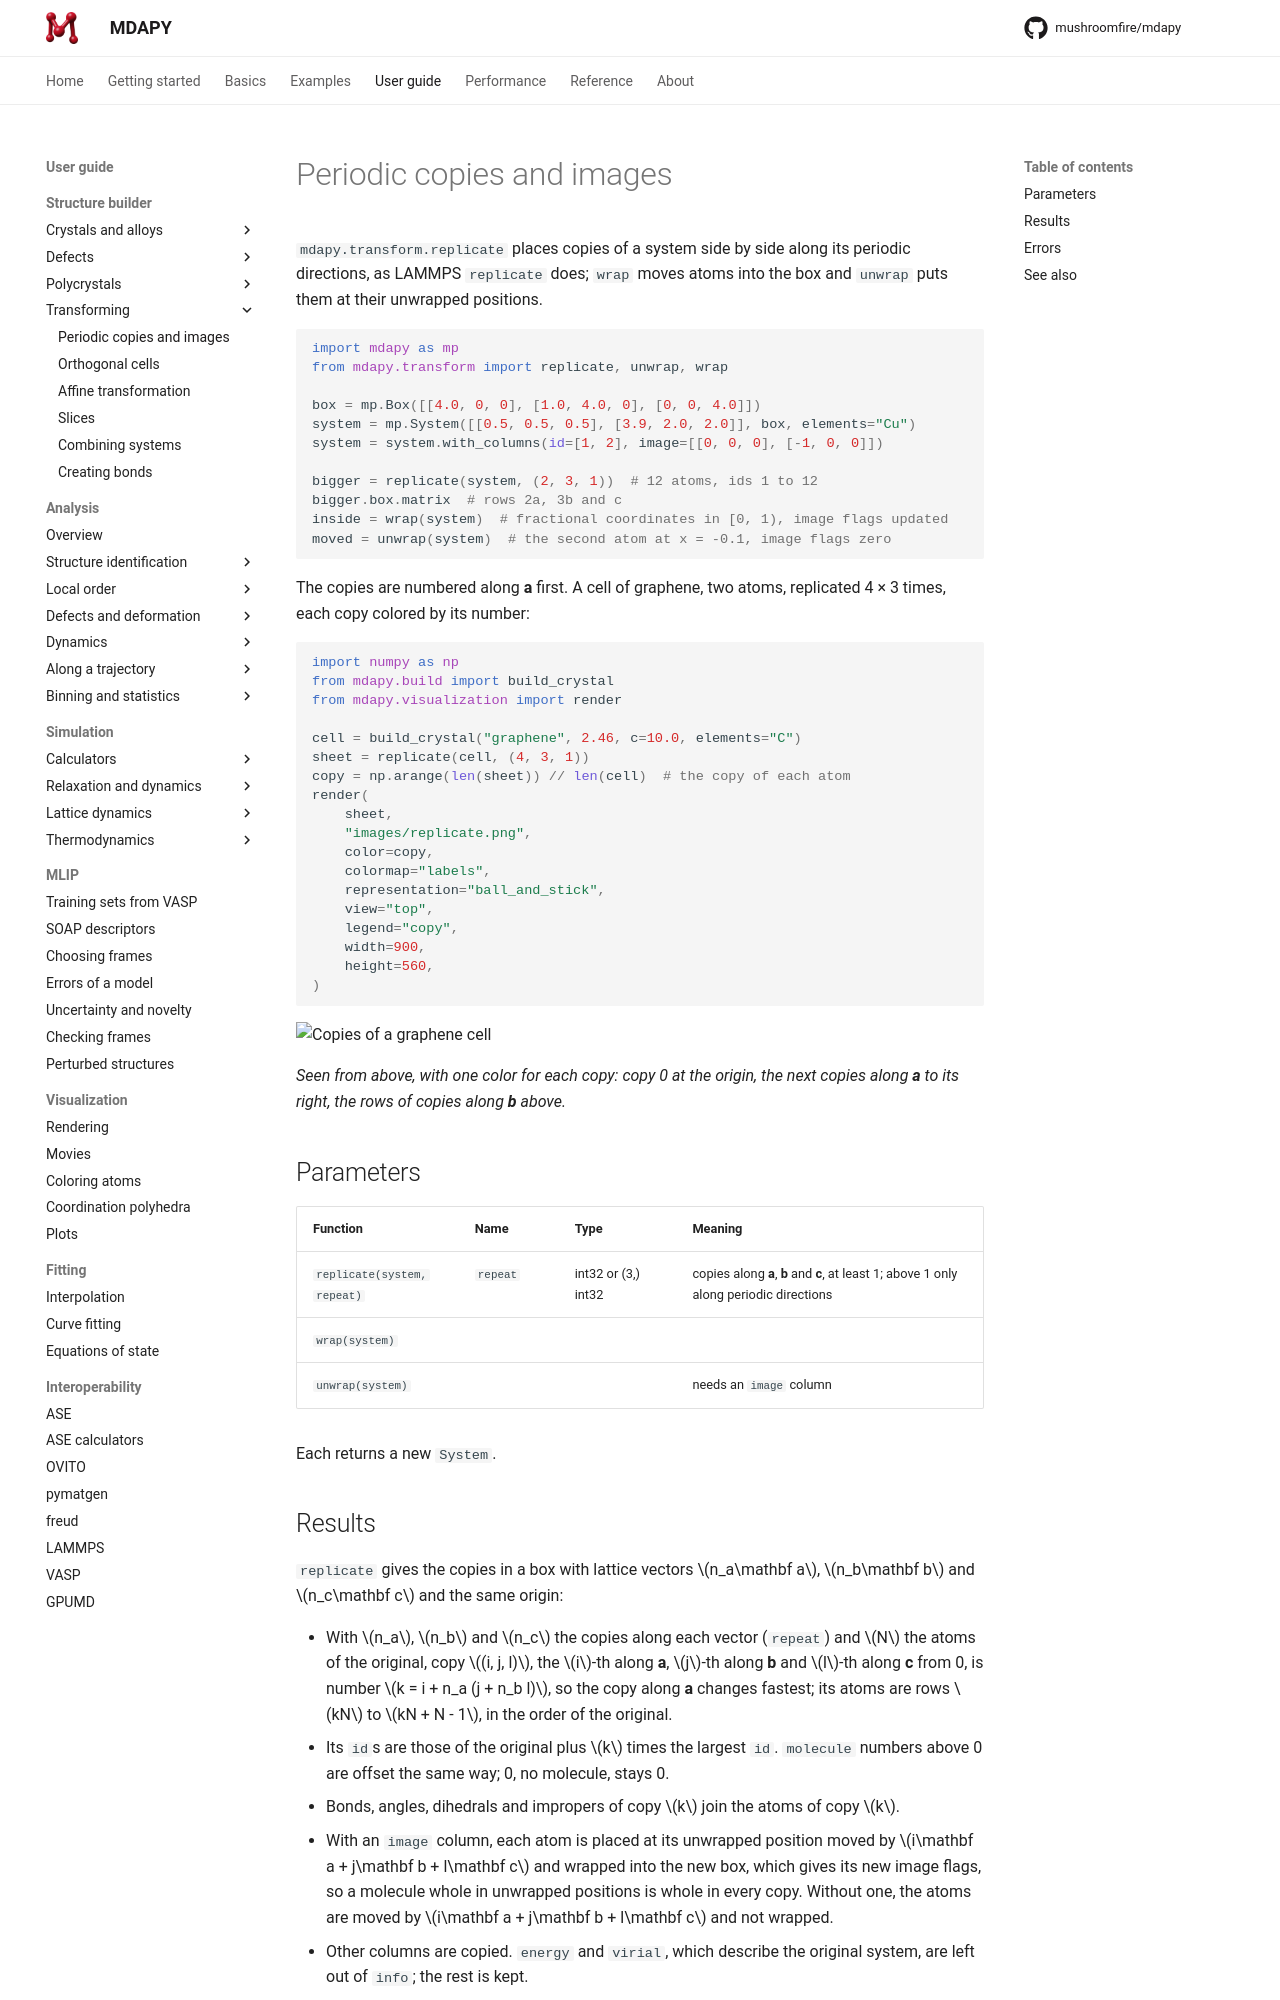

repository: mushroomfire/mdapy · page: 2.1/user-guide/build/transform/index.html · generator: mkdocs

# Periodic copies and images

`mdapy.transform.replicate` places copies of a system side by side along its
periodic directions, as LAMMPS `replicate` does; `wrap` moves atoms into the
box and `unwrap` puts them at their unwrapped positions.

```python
import mdapy as mp
from mdapy.transform import replicate, unwrap, wrap

box = mp.Box([[4.0, 0, 0], [1.0, 4.0, 0], [0, 0, 4.0]])
system = mp.System([[0.5, 0.5, 0.5], [3.9, 2.0, 2.0]], box, elements="Cu")
system = system.with_columns(id=[1, 2], image=[[0, 0, 0], [-1, 0, 0]])

bigger = replicate(system, (2, 3, 1))  # 12 atoms, ids 1 to 12
bigger.box.matrix  # rows 2a, 3b and c
inside = wrap(system)  # fractional coordinates in [0, 1), image flags updated
moved = unwrap(system)  # the second atom at x = -0.1, image flags zero
```

The copies are numbered along **a** first. A cell of graphene, two atoms,
replicated 4 × 3 times, each copy colored by its number:

```python
import numpy as np
from mdapy.build import build_crystal
from mdapy.visualization import render

cell = build_crystal("graphene", 2.46, c=10.0, elements="C")
sheet = replicate(cell, (4, 3, 1))
copy = np.arange(len(sheet)) // len(cell)  # the copy of each atom
render(
    sheet,
    "images/replicate.png",
    color=copy,
    colormap="labels",
    representation="ball_and_stick",
    view="top",
    legend="copy",
    width=900,
    height=560,
)
```

![Copies of a graphene cell](images/replicate.png)

*Seen from above, with one color for each copy: copy 0 at the origin, the next
copies along **a** to its right, the rows of copies along **b** above.*

## Parameters

| Function | Name | Type | Meaning |
|---|---|---|---|
| `replicate(system, repeat)` | `repeat` | int32 or (3,) int32 | copies along **a**, **b** and **c**, at least 1; above 1 only along periodic directions |
| `wrap(system)` | | | |
| `unwrap(system)` | | | needs an `image` column |

Each returns a new `System`.
